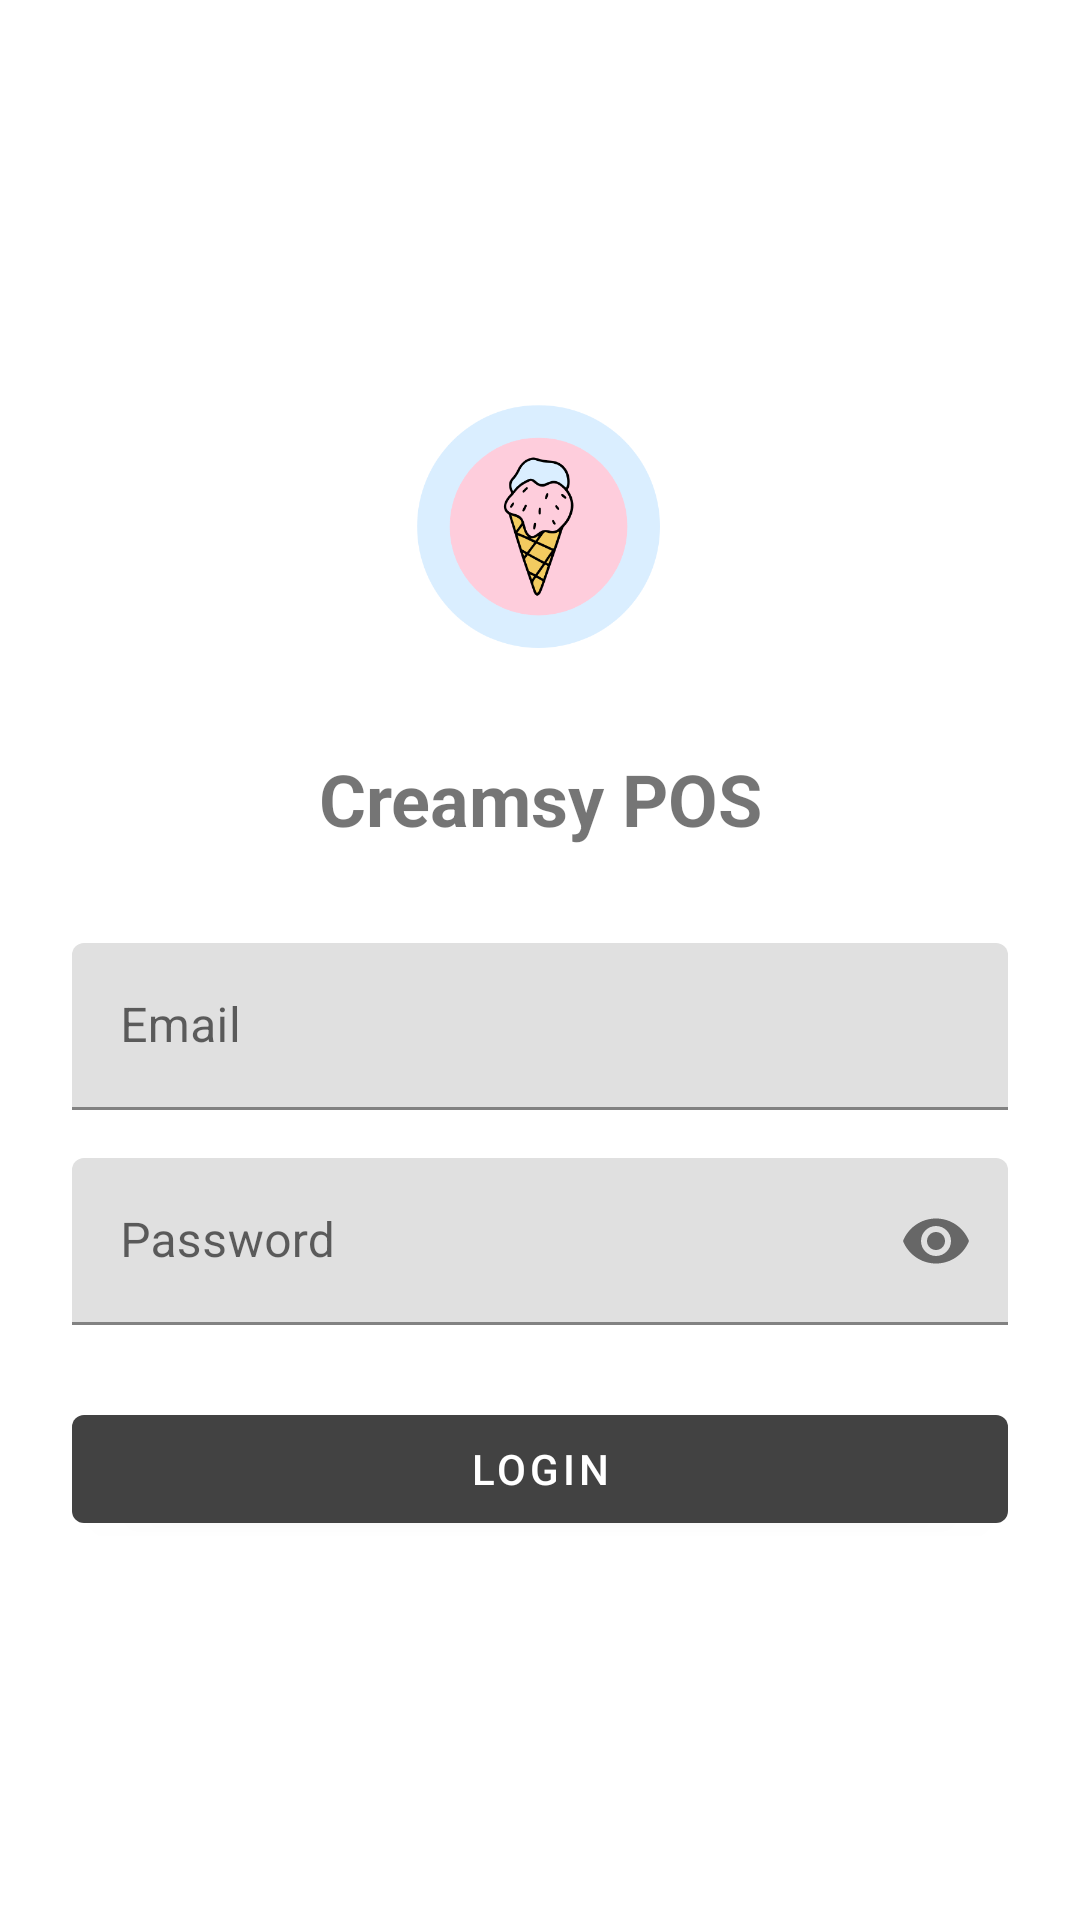

Android layout source for this screen:
<!-- AndroidManifest.xml: application theme Theme.CreamsyApp -->
<!-- res/layout/activity_auth.xml -->
<?xml version="1.0" encoding="utf-8"?>
<LinearLayout xmlns:android="http://schemas.android.com/apk/res/android"
    xmlns:app="http://schemas.android.com/apk/res-auto"
    android:layout_width="match_parent"
    android:layout_height="match_parent"
    android:orientation="vertical"
    android:padding="24dp"
    android:gravity="center">

    <ImageView
        android:layout_width="100dp"
        android:layout_height="100dp"
        android:src="@drawable/creamsy"
        android:layout_gravity="center"
        android:layout_marginBottom="24dp"/>

    <TextView
        android:layout_width="match_parent"
        android:layout_height="wrap_content"
        android:text="Creamsy POS"
        android:textStyle="bold"
        android:textSize="24sp"
        android:gravity="center"
        android:layout_marginBottom="32dp"/>

    <com.google.android.material.textfield.TextInputLayout
        android:layout_width="match_parent"
        android:layout_height="wrap_content"
        android:hint="Email">

        <com.google.android.material.textfield.TextInputEditText
            android:id="@+id/et_email"
            android:layout_width="match_parent"
            android:layout_height="wrap_content"
            android:inputType="textEmailAddress"/>
    </com.google.android.material.textfield.TextInputLayout>

    <com.google.android.material.textfield.TextInputLayout
        android:layout_width="match_parent"
        android:layout_height="wrap_content"
        android:hint="Password"
        android:layout_marginTop="16dp"
        app:endIconMode="password_toggle">

        <com.google.android.material.textfield.TextInputEditText
            android:id="@+id/et_password"
            android:layout_width="match_parent"
            android:layout_height="wrap_content"
            android:inputType="textPassword"/>
    </com.google.android.material.textfield.TextInputLayout>

    <com.google.android.material.button.MaterialButton
        android:id="@+id/btn_login"
        style="@style/Widget.MaterialComponents.Button"
        android:layout_width="match_parent"
        android:layout_height="wrap_content"
        android:text="Login"
        android:layout_marginTop="24dp"/>
</LinearLayout>
<!-- resources referenced by this layout -->
<resources>
  <!-- drawable creamsy: png bitmap (drawable, 28761 bytes) -->
  <style name="Theme.CreamsyApp" parent="Theme.MaterialComponents.DayNight.DarkActionBar">
          <item name="colorPrimary">@color/purple_500</item>
          <item name="colorPrimaryVariant">@color/purple_700</item>
          <item name="colorOnPrimary">@color/white</item>
          <item name="colorSecondary">@color/teal_200</item>
          <item name="colorSecondaryVariant">@color/teal_700</item>
          <item name="colorOnSecondary">@color/black</item>
          <item name="android:statusBarColor">?attr/colorPrimaryVariant</item>
          <item name="actionBarTheme">@style/ThemeOverlay.AppCompat.Dark.ActionBar</item>
      </style>
  <color name="purple_500">#FF424242</color>
  <color name="purple_700">#FF212121</color>
  <color name="white">#FFFFFFFF</color>
  <color name="teal_200">#FFBDBDBD</color>
  <color name="teal_700">#FF757575</color>
  <color name="black">#FF000000</color>
</resources>
